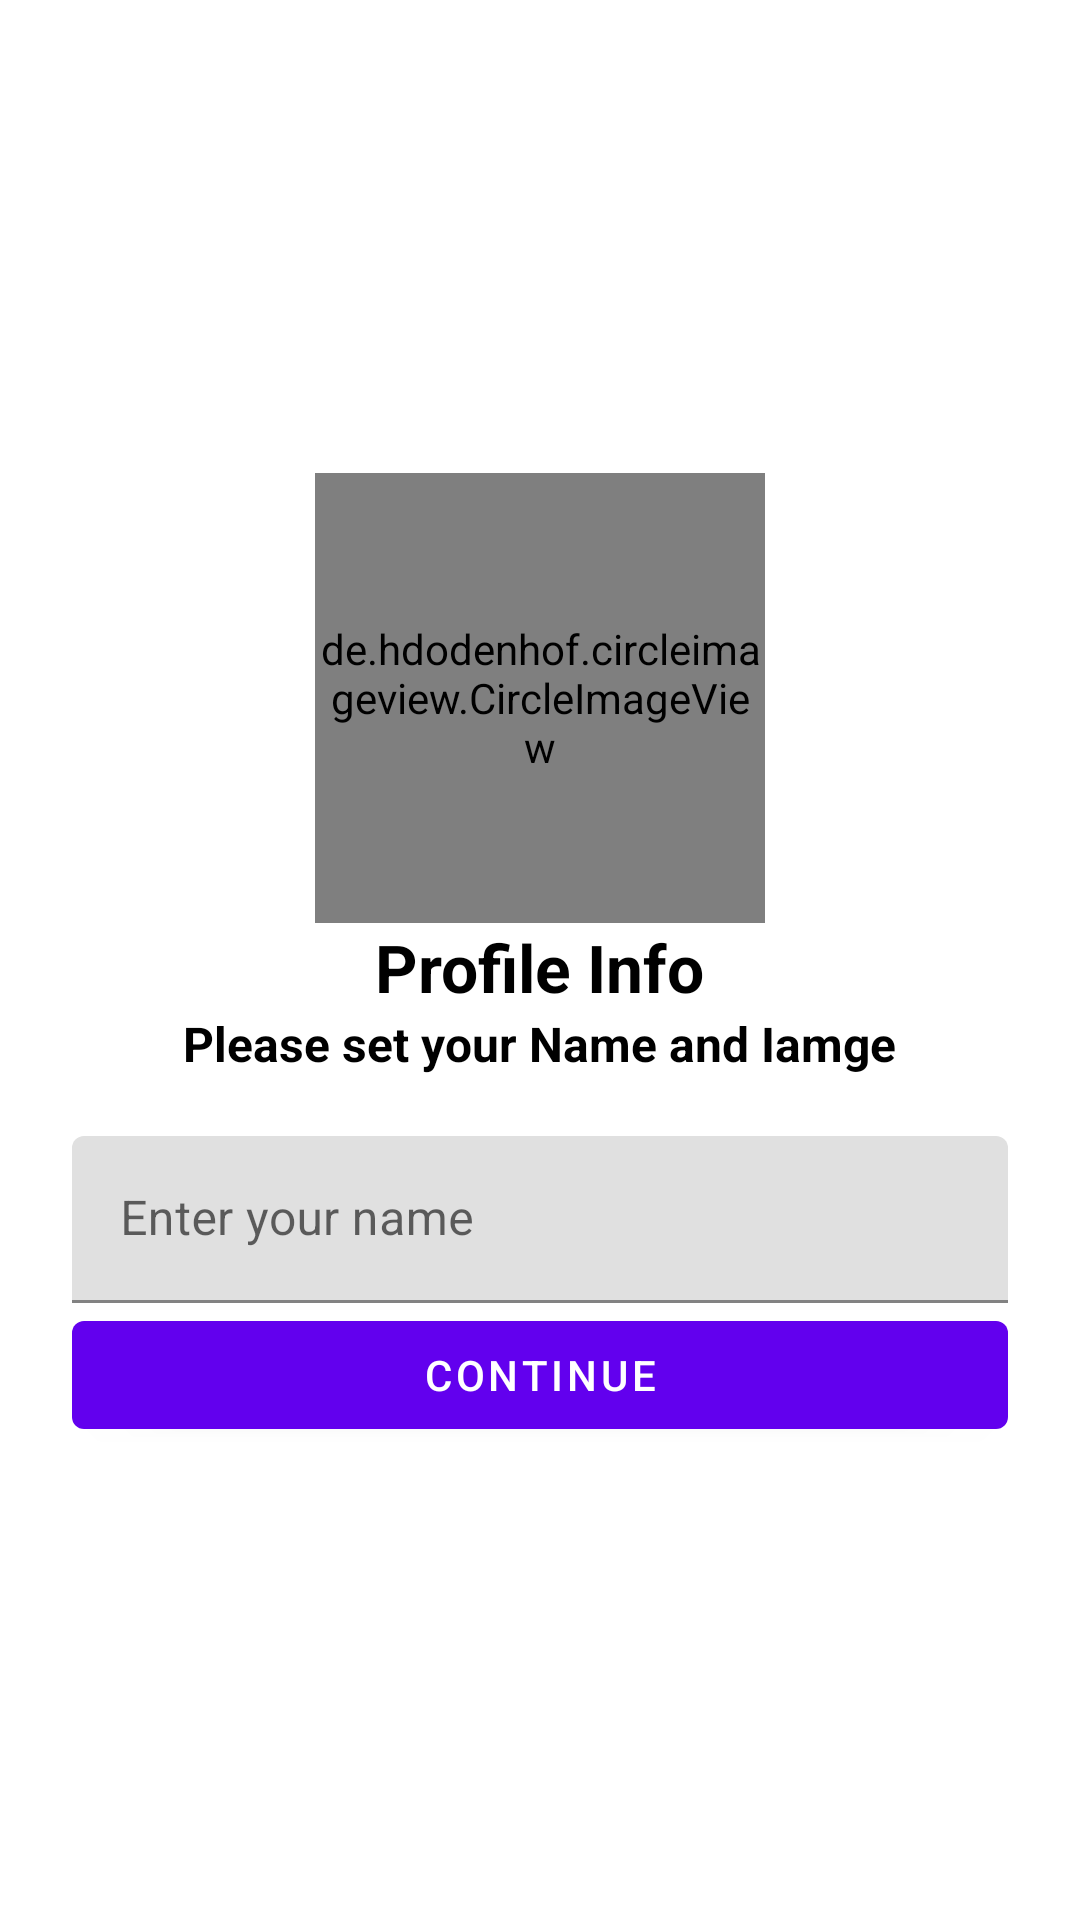

Layout XML and referenced resources for this Android screen:
<!-- AndroidManifest.xml: application theme Theme.Select_img_from_gallery_android -->
<!-- res/layout/activity_profile.xml -->
<?xml version="1.0" encoding="utf-8"?>
<LinearLayout xmlns:android="http://schemas.android.com/apk/res/android"
    xmlns:app="http://schemas.android.com/apk/res-auto"
    xmlns:tools="http://schemas.android.com/tools"
    android:orientation="vertical"
    android:gravity="center"
    android:paddingHorizontal="24dp"
    android:layout_width="match_parent"
    android:layout_height="match_parent"
    tools:context=".View.ProfileActivity">

    <de.hdodenhof.circleimageview.CircleImageView
        android:id="@+id/profile_image"
        android:src="@drawable/logo"
        android:layout_width="150dp"
        android:layout_height="150dp"/>

    <TextView
        android:layout_width="wrap_content"
        android:layout_height="wrap_content"
        android:textSize="22sp"
        android:textColor="@color/black"
        android:textStyle="bold"
        android:text="Profile Info"/>

    <TextView
        android:layout_width="wrap_content"
        android:layout_height="wrap_content"
        android:textSize="16sp"
        android:textColor="@color/black"
        android:textStyle="bold"
        android:text="Please set your Name and Iamge"/>

    <com.google.android.material.textfield.TextInputLayout
        style="@style/ThemeOverlay.Material3.TextInputEditText.OutlinedBox"
        android:layout_width="match_parent"
        android:layout_marginTop="20dp"
        android:layout_height="wrap_content">

        <com.google.android.material.textfield.TextInputEditText
            android:id="@+id/userName"
            android:layout_width="match_parent"
            android:layout_height="wrap_content"
            android:hint="Enter your name" />
    </com.google.android.material.textfield.TextInputLayout>

    <com.google.android.material.button.MaterialButton
        android:id="@+id/continueBtn"
        android:layout_width="match_parent"
        android:layout_height="wrap_content"
        android:text="Continue"/>

</LinearLayout>
<!-- resources referenced by this layout -->
<resources>
  <style name="Theme.Select_img_from_gallery_android" parent="Theme.MaterialComponents.DayNight.DarkActionBar">
          
          <item name="colorPrimary">@color/purple_500</item>
          <item name="colorPrimaryVariant">@color/purple_700</item>
          <item name="colorOnPrimary">@color/white</item>
          
          <item name="colorSecondary">@color/teal_200</item>
          <item name="colorSecondaryVariant">@color/teal_700</item>
          <item name="colorOnSecondary">@color/black</item>
          
          <item name="android:statusBarColor">?attr/colorPrimaryVariant</item>
          
      </style>
  <!-- not gathered from this repository: default colours our renderer supplied (Android Studio template values) -->
  <color name="purple_500">#FF6200EE</color>
  <color name="purple_700">#FF3700B3</color>
  <color name="teal_200">#FF03DAC5</color>
  <color name="teal_700">#FF018786</color>
  <color name="black">#FF000000</color>
  <color name="white">#FFFFFFFF</color>
</resources>
